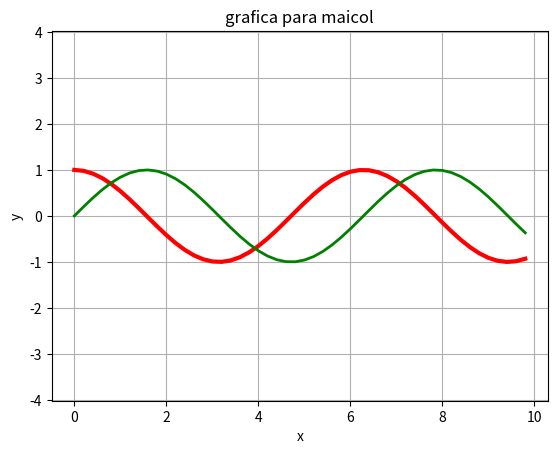

Here is the Python script that generated this plot:
import matplotlib.pyplot as plt
import numpy as np

x = np.arange(0, 10, 0.2)
coseno = np.cos(x)
seno = np.sin(x)

plt.plot(x, coseno, '-', linewidth=3, color='r')
plt.plot(x, seno, '-', linewidth=2, color='g')
plt.grid()
plt.axis('equal')
plt.xlabel('x')
plt.ylabel('y')
plt.title('grafica para maicol')
plt.show()
